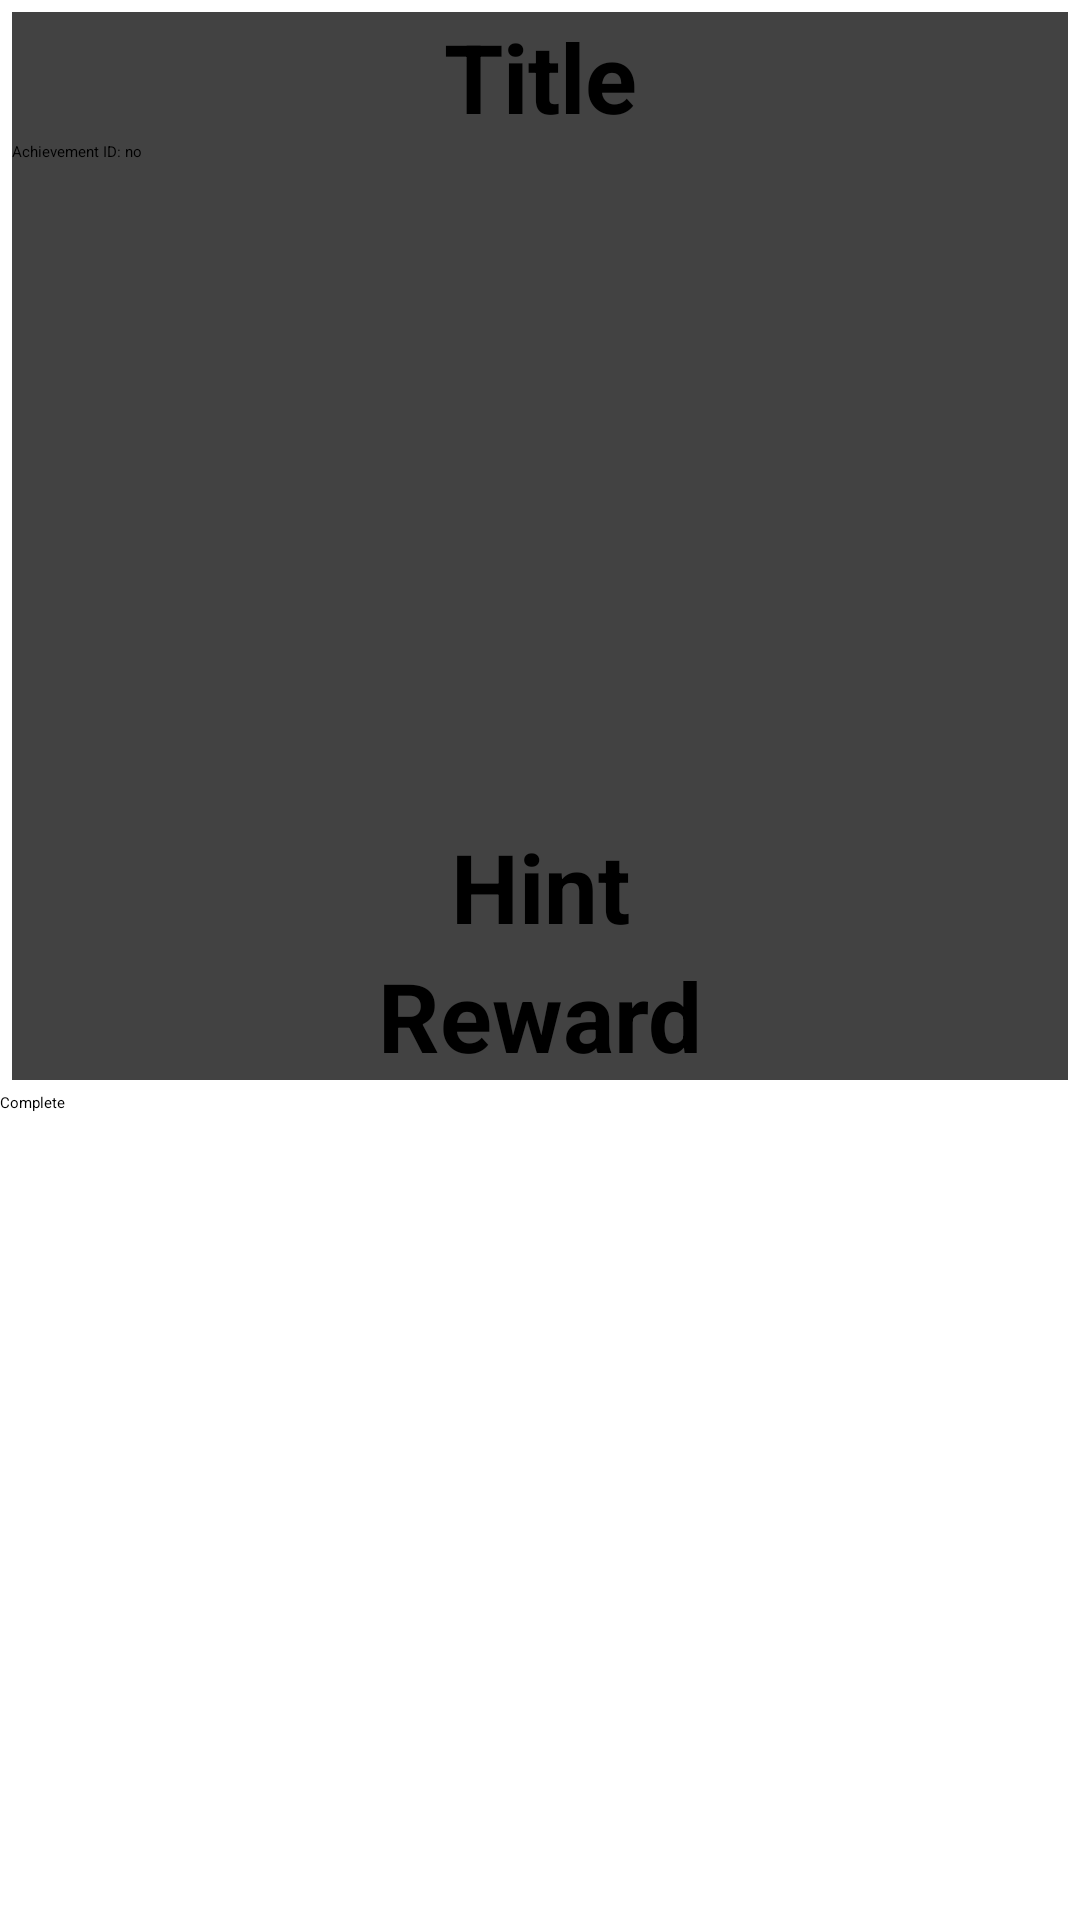

Here is an Android app screen rendered from its layout file. Give the layout XML and the strings, colors and styles it references.
<!-- AndroidManifest.xml: application theme Theme.Achievement -->
<!-- res/layout/user_list.xml -->
<?xml version="1.0" encoding="utf-8"?>
<LinearLayout
    xmlns:android="http://schemas.android.com/apk/res/android"
    android:orientation="vertical"
    android:layout_width="match_parent"
    android:layout_height="match_parent"
    xmlns:app="http://schemas.android.com/apk/res-auto">

    <androidx.cardview.widget.CardView
        android:layout_width="match_parent"
        android:layout_height="wrap_content"
        android:layout_margin="4dp"
        app:cardElevation="5dp"
        android:id="@+id/cardView">

        <LinearLayout
            android:layout_width="match_parent"
            android:layout_height="wrap_content"
            android:orientation="vertical">

            <TextView
                android:layout_width="match_parent"
                android:layout_height="wrap_content"
                android:id="@+id/tv_title"
                android:gravity="center"
                android:text="Title"
                android:textSize="32dp"
                android:textStyle="bold"
                android:textColor="@color/black"/>

        <LinearLayout
            android:layout_width="match_parent"
            android:layout_height="wrap_content"
            android:orientation="horizontal">

            <TextView
                android:id="@+id/tv_achievement"
                android:layout_width="wrap_content"
                android:layout_height="wrap_content"
                android:text="Achievement ID: " />

            <TextView
                android:id="@+id/tv_achievementid"
                android:layout_width="wrap_content"
                android:layout_height="wrap_content"
                android:text="no" />

        </LinearLayout>


            <ImageView
                android:id="@+id/iv_complete"
                android:layout_width="101dp"
                android:layout_height="110dp"
                app:srcCompat="@drawable/complete" />

            <ImageView
                android:id="@+id/iv_img"
                android:layout_width="223dp"
                android:layout_height="100dp"
                android:layout_gravity="center"
                android:layout_marginLeft="10dp"
                android:layout_marginRight="10dp"
                android:layout_marginBottom="10dp"
                android:src="@drawable/achievement_logo" />

            <TextView
                android:layout_width="match_parent"
                android:layout_height="wrap_content"
                android:id="@+id/tv_hint"
                android:gravity="center"
                android:text="Hint"
                android:textSize="32dp"
                android:textStyle="bold"
                android:textColor="@color/black"/>

            <TextView
                android:id="@+id/tv_reward"
                android:layout_width="match_parent"
                android:layout_height="wrap_content"
                android:gravity="center"
                android:text="Reward"
                android:textSize="32dp"
                android:textStyle="bold"
                android:textColor="@color/black"/>


        </LinearLayout>
    </androidx.cardview.widget.CardView>

    <Button
        android:id="@+id/btn_complete"
        android:layout_width="match_parent"
        android:layout_height="wrap_content"
        android:text="Complete"
        />

</LinearLayout>
<!-- resources referenced by this layout -->
<resources>
  <color name="black">#FF000000</color>
  <!-- drawable complete: jpg bitmap (drawable, 37446 bytes) -->
</resources>
